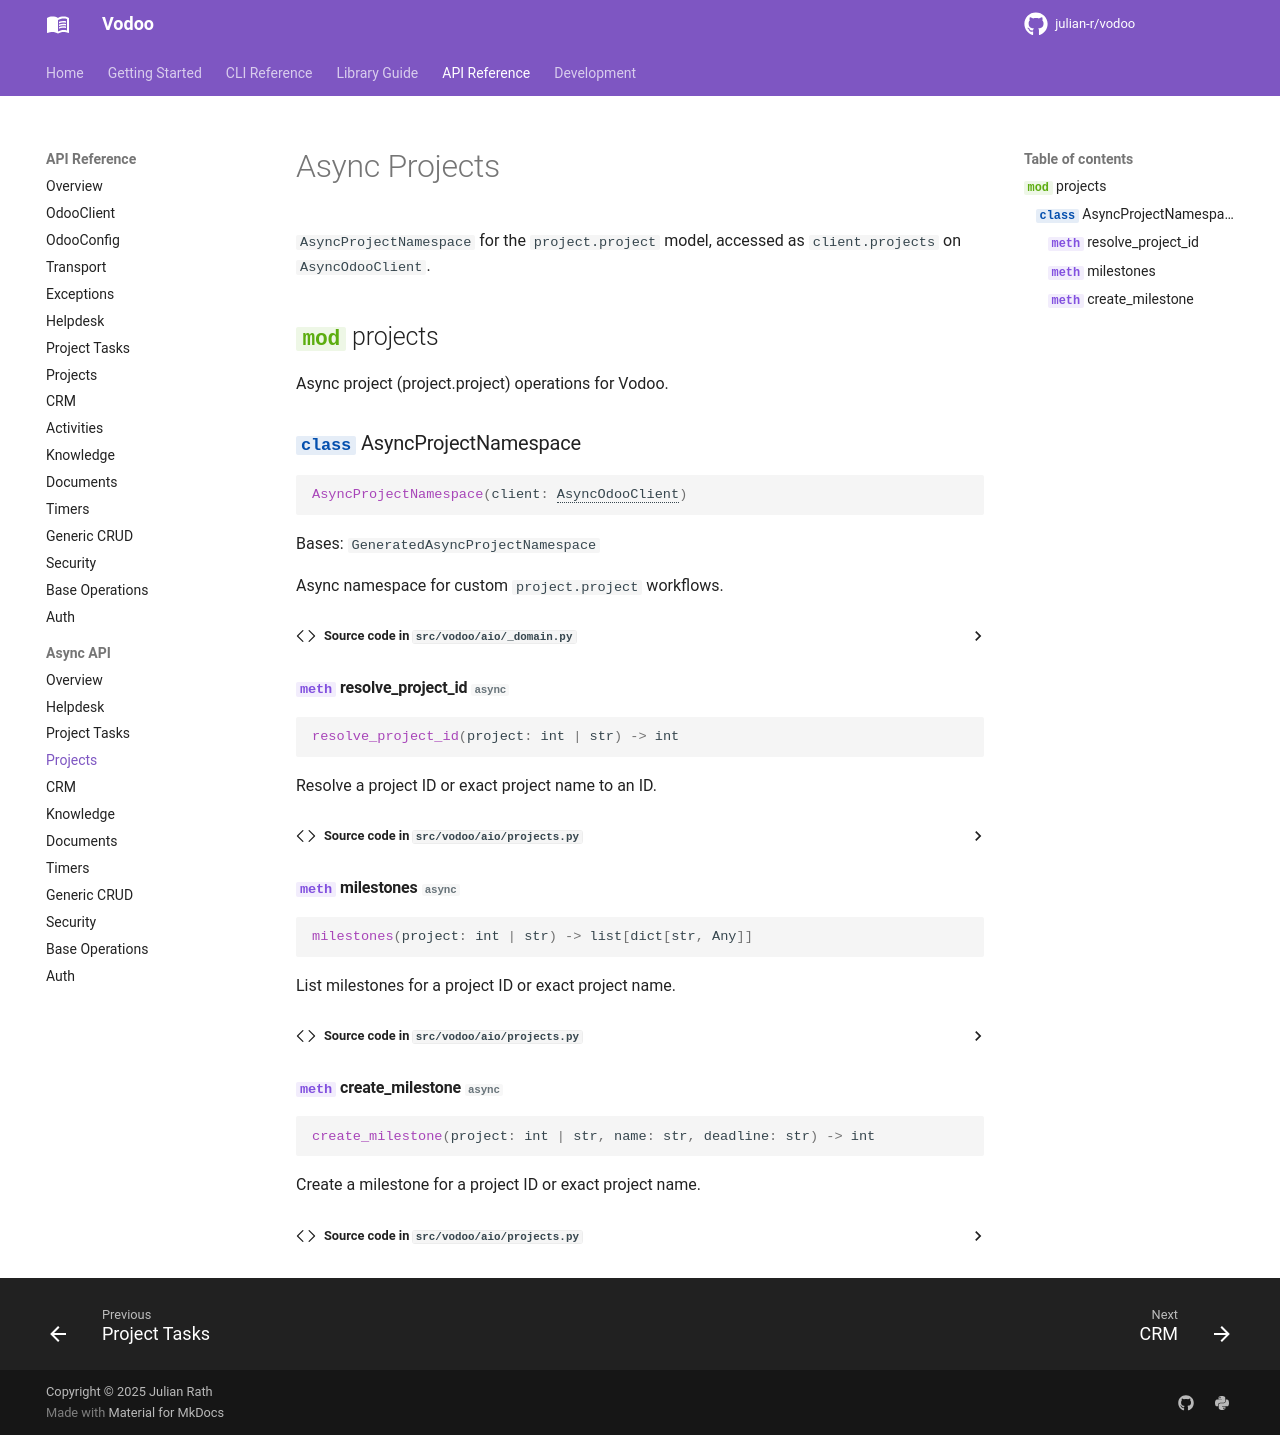

repository: julian-r/vodoo · page: 4.4.0/api/aio/projects/index.html · generator: mkdocs

# Async Projects

`AsyncProjectNamespace` for the `project.project` model, accessed as `client.projects` on `AsyncOdooClient`.

::: vodoo.aio.projects
    options:
      show_source: true
      members_order: source
